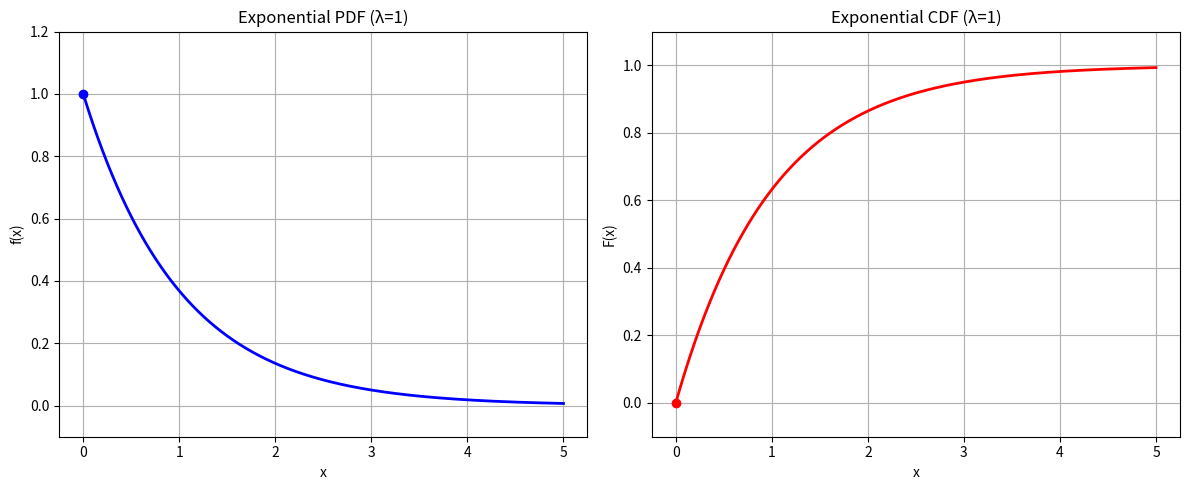

This figure's Python source:
import numpy as np
import matplotlib.pyplot as plt

# Create figure with two subplots side by side
fig, (ax1, ax2) = plt.subplots(1, 2, figsize=(12, 5))

# Generate x values
x = np.linspace(0, 5, 1000)

# Calculate PDF: f(x) = e^(-x) for λ=1
pdf = np.exp(-x)

# Calculate CDF: F(x) = 1 - e^(-x) for λ=1
cdf = 1 - np.exp(-x)

# Plot PDF
ax1.plot(x, pdf, 'b-', lw=2)
ax1.plot(0, 1, 'bo')  # Mark starting point
ax1.grid(True)
ax1.set_title('Exponential PDF (λ=1)')
ax1.set_xlabel('x')
ax1.set_ylabel('f(x)')
ax1.set_ylim(-0.1, 1.2)

# Plot CDF
ax2.plot(x, cdf, 'r-', lw=2)
ax2.plot(0, 0, 'ro')  # Mark starting point
ax2.grid(True)
ax2.set_title('Exponential CDF (λ=1)')
ax2.set_xlabel('x')
ax2.set_ylabel('F(x)')
ax2.set_ylim(-0.1, 1.1)

plt.tight_layout()
plt.show()
